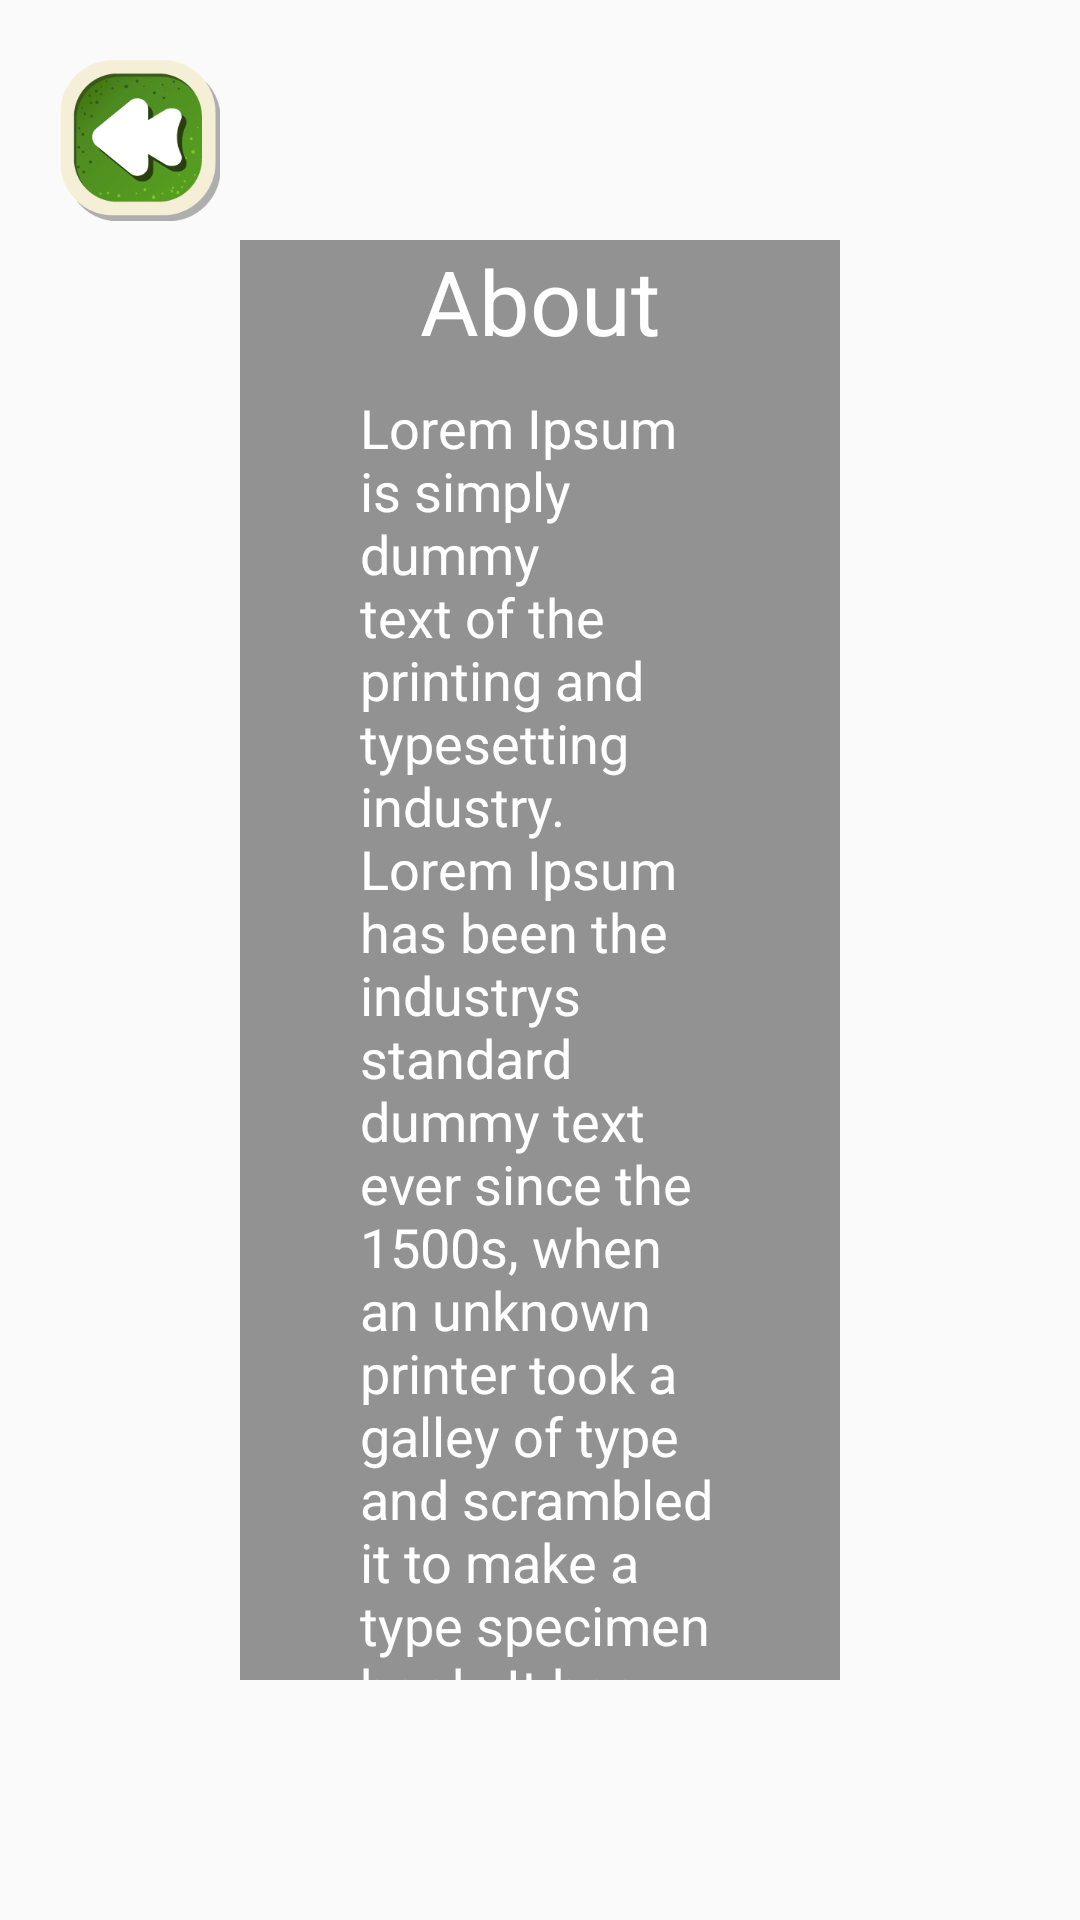

Produce the Android XML layout that renders to this screen, including the resource entries it uses.
<!-- AndroidManifest.xml: application theme AppTheme -->
<!-- res/layout/activity_about.xml -->
<?xml version="1.0" encoding="utf-8"?>
<android.support.constraint.ConstraintLayout
    xmlns:android="http://schemas.android.com/apk/res/android"
    xmlns:app="http://schemas.android.com/apk/res-auto"
    xmlns:tools="http://schemas.android.com/tools"
    android:layout_width="match_parent"
    android:layout_height="match_parent"
    android:background="@drawable/bg_cartoon">

    <ImageButton
        android:id="@+id/btBack"
        android:layout_width="wrap_content"
        android:layout_height="wrap_content"
        android:layout_marginEnd="20dp"
        android:layout_marginStart="20dp"
        android:layout_marginTop="20dp"
        android:background="?attr/selectableItemBackgroundBorderless"
        android:src="@drawable/ic_prew"
        app:layout_constraintStart_toStartOf="parent"
        app:layout_constraintTop_toTopOf="parent" />

    <android.support.constraint.ConstraintLayout
        xmlns:android="http://schemas.android.com/apk/res/android"
        android:layout_width="match_parent"
        android:layout_height="match_parent"
        android:layout_margin="80dp"
        android:background="@color/actionViewBackground"
        app:layout_constraintTop_toBottomOf="@+id/btBack"
        app:layout_constraintStart_toStartOf="parent"
        app:layout_constraintEnd_toEndOf="parent">


        <TextView
            android:id="@+id/tvTitle"
            android:layout_width="wrap_content"
            android:layout_height="wrap_content"
            android:text="@string/about_activity_title"
            android:textColor="@color/white"
            android:textSize="30sp"
            app:layout_constraintEnd_toEndOf="parent"
            app:layout_constraintStart_toStartOf="parent" />

        <TextView
            android:id="@+id/tvText"
            android:layout_width="0dp"
            android:layout_height="0dp"
            android:layout_marginTop="10dp"
            android:text="@string/about_text"
            android:textColor="@color/white"
            android:textSize="18sp"
            android:layout_marginStart="40dp"
            android:layout_marginEnd="40dp"
            app:layout_constraintEnd_toEndOf="parent"
            app:layout_constraintStart_toStartOf="parent"
            app:layout_constraintTop_toBottomOf="@+id/tvTitle"
            app:layout_constraintBottom_toBottomOf="parent"
            />

    </android.support.constraint.ConstraintLayout>
</android.support.constraint.ConstraintLayout>
<!-- resources referenced by this layout -->
<resources>
  <color name="actionViewBackground">#6b000000</color>
  <!-- drawable ic_prew: png bitmap (drawable-hdpi, 5471 bytes) -->
  <string name="about_activity_title">About</string>
  <string name="about_text">Lorem Ipsum is simply dummy text of the printing and typesetting industry. Lorem Ipsum has been the industrys standard dummy text ever since the 1500s, when an unknown printer took a galley of type and scrambled it to make a type specimen book. It has survived not only five centuries, but also the leap into electronic typesetting, remaining essentially unchanged.</string>
  <style name="AppTheme" parent="Theme.AppCompat.Light.NoActionBar">
          <item name="colorPrimary">@color/colorPrimary</item>
          <item name="colorPrimaryDark">@color/colorPrimaryDark</item>
          <item name="colorAccent">@color/colorAccent</item>
          <item name="dialogTheme">@style/AppTheme.DialogStyle</item>
          <item name="android:windowNoTitle">true</item>
          <item name="android:windowFullscreen">true</item>
      </style>
  <color name="colorPrimary">#000000</color>
  <color name="colorPrimaryDark">#000000</color>
  <color name="colorAccent">#afa100</color>
  <style name="AppTheme.DialogStyle" parent="Theme.AppCompat.Light.Dialog">
          <item name="android:windowBackground">@color/transparent</item>
          <item name="android:background">@color/transparent</item>
          <item name="windowNoTitle">true</item>
          <item name="android:textColor">@color/white</item>
      </style>
  <color name="transparent">@android:color/transparent</color>
  <!-- not gathered from this repository: default colours our renderer supplied (Android Studio template values) -->
  <color name="white">#FFFFFFFF</color>
</resources>
